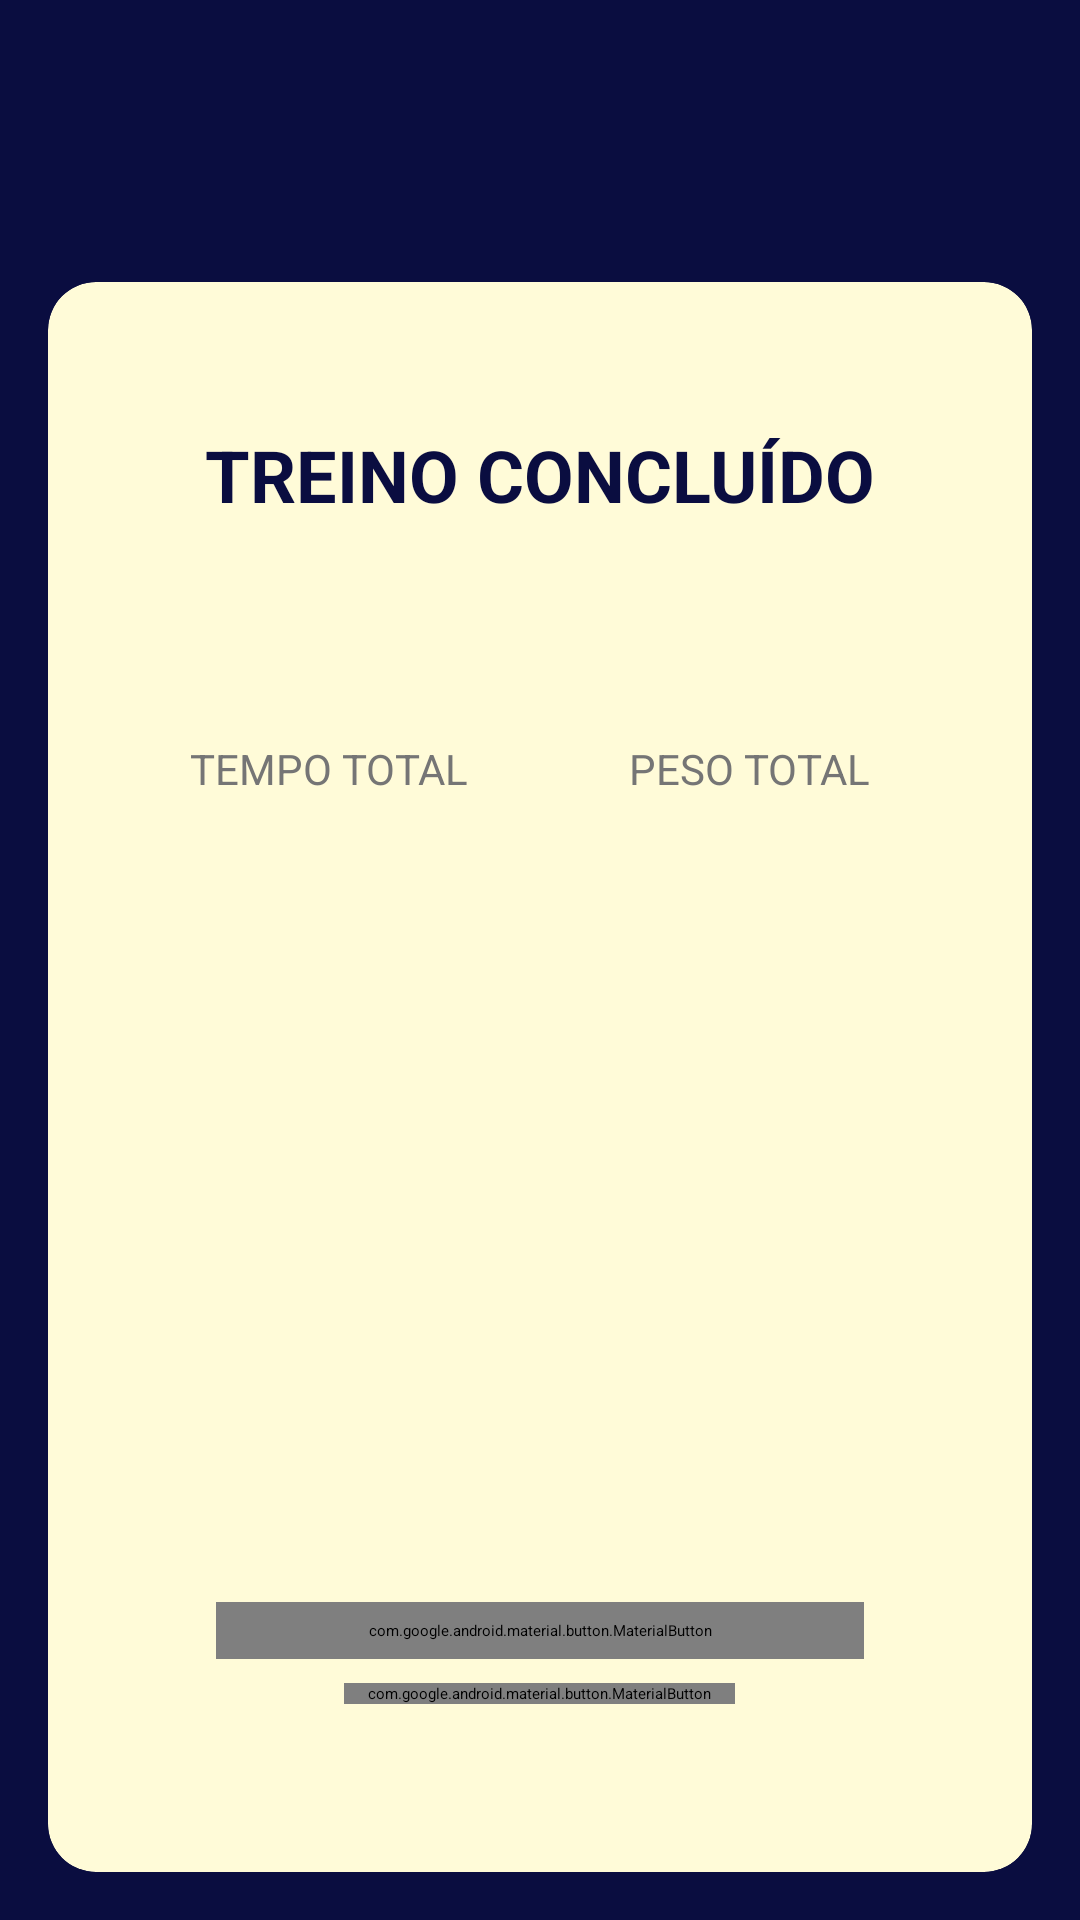

Write the Android layout XML for this screen, with the resource values it uses.
<!-- AndroidManifest.xml: application theme Theme.Fortis -->
<!-- res/layout/activity_treino_concluido.xml -->
<?xml version="1.0" encoding="utf-8"?>
<androidx.constraintlayout.widget.ConstraintLayout xmlns:android="http://schemas.android.com/apk/res/android"
    xmlns:app="http://schemas.android.com/apk/res-auto"
    xmlns:tools="http://schemas.android.com/tools"
    android:layout_width="match_parent"
    android:layout_height="match_parent"
    android:background="@color/blue_dark"
    tools:context=".ui.treino.TreinoConcluidoActivity">

    <ImageView
        android:id="@+id/ivFortisLogo"
        android:layout_width="160dp"
        android:layout_height="70dp"
        android:layout_marginTop="16dp"
        android:background="@drawable/logo_fortis"
        app:layout_constraintEnd_toEndOf="parent"
        app:layout_constraintStart_toStartOf="parent"
        app:layout_constraintTop_toTopOf="parent" />

    <androidx.cardview.widget.CardView
        android:id="@+id/mainContentContainer"
        android:layout_width="0dp"
        android:layout_height="0dp"
        android:layout_marginStart="16dp"
        android:layout_marginTop="8dp"
        android:layout_marginEnd="16dp"
        android:layout_marginBottom="16dp"
        app:cardBackgroundColor="@color/branco_amarelado"
        app:cardCornerRadius="16dp"
        app:layout_constraintBottom_toBottomOf="parent"
        app:layout_constraintEnd_toEndOf="parent"
        app:layout_constraintStart_toStartOf="parent"
        app:layout_constraintTop_toBottomOf="@id/ivFortisLogo">

        <LinearLayout
            android:layout_width="match_parent"
            android:layout_height="match_parent"
            android:gravity="center_horizontal"
            android:orientation="vertical"
            android:padding="24dp">

            <TextView
                android:id="@+id/tvTituloConcluido"
                android:layout_width="wrap_content"
                android:layout_height="wrap_content"
                android:layout_marginTop="24dp"
                android:text="TREINO CONCLUÍDO"
                android:textColor="@color/blue_dark"
                android:textSize="24sp"
                android:textStyle="bold" />

            <TextView
                android:id="@+id/tvSubtituloConcluido"
                android:layout_width="wrap_content"
                android:layout_height="wrap_content"
                android:layout_marginBottom="48dp"
                android:textColor="@color/secondary_text_color"
                android:textSize="18sp"
                tools:text="Peito e Triceps" />

            <LinearLayout
                android:layout_width="match_parent"
                android:layout_height="wrap_content"
                android:orientation="horizontal"
                android:baselineAligned="false"
                android:layout_marginBottom="48dp">

                <LinearLayout
                    android:layout_width="0dp"
                    android:layout_height="wrap_content"
                    android:layout_weight="1"
                    android:gravity="center"
                    android:orientation="vertical">
                    <TextView
                        android:id="@+id/tvTempoTotalLabel"
                        android:layout_width="wrap_content"
                        android:layout_height="wrap_content"
                        android:text="TEMPO TOTAL"
                        android:textColor="@color/secondary_text_color"
                        android:textSize="14sp" />
                    <TextView
                        android:id="@+id/tvTempoTotalValor"
                        android:layout_width="wrap_content"
                        android:layout_height="wrap_content"
                        android:textColor="@color/blue_dark"
                        android:textSize="28sp"
                        android:textStyle="bold"
                        tools:text="00:45:00" />
                </LinearLayout>

                <LinearLayout
                    android:layout_width="0dp"
                    android:layout_height="wrap_content"
                    android:layout_weight="1"
                    android:gravity="center"
                    android:orientation="vertical">
                    <TextView
                        android:id="@+id/tvPesoTotalLabel"
                        android:layout_width="wrap_content"
                        android:layout_height="wrap_content"
                        android:text="PESO TOTAL"
                        android:textColor="@color/secondary_text_color"
                        android:textSize="14sp" />
                    <TextView
                        android:id="@+id/tvPesoTotalValor"
                        android:layout_width="wrap_content"
                        android:layout_height="wrap_content"
                        android:textColor="@color/blue_dark"
                        android:textSize="28sp"
                        android:textStyle="bold"
                        tools:text="1.250 KG" />
                </LinearLayout>
            </LinearLayout>

            <View
                android:layout_width="0dp"
                android:layout_height="0dp"
                android:layout_weight="1" />

            <com.google.android.material.button.MaterialButton
                android:id="@+id/btnConcluirStats"
                style="@style/Widget.Material3.Button"
                android:layout_width="match_parent"
                android:layout_height="wrap_content"
                android:layout_marginHorizontal="32dp"
                android:text="CONCLUIR"
                android:textColor="@color/white"
                app:backgroundTint="@color/Ford_Blue" />

            <com.google.android.material.button.MaterialButton
                android:id="@+id/btnVerProgresso"
                style="@style/Widget.MaterialComponents.Button.TextButton"
                android:layout_width="wrap_content"
                android:layout_height="wrap_content"
                android:layout_marginTop="8dp"
                android:layout_marginBottom="32dp"
                android:text="VER PROCESSO"
                android:textColor="@color/Ford_Blue"
                app:icon="@drawable/ic_graph"
                app:iconTint="@color/Ford_Blue" />

        </LinearLayout>
    </androidx.cardview.widget.CardView>

</androidx.constraintlayout.widget.ConstraintLayout>
<!-- resources referenced by this layout -->
<resources>
  <color name="Ford_Blue">#0000ff</color>
  <color name="blue_dark">#0a0d40</color>
  <color name="branco_amarelado">#fffbd8</color>Ford Blue
  <color name="secondary_text_color">#757575</color>
  <color name="white">#FFFFFFFF</color>
</resources>
